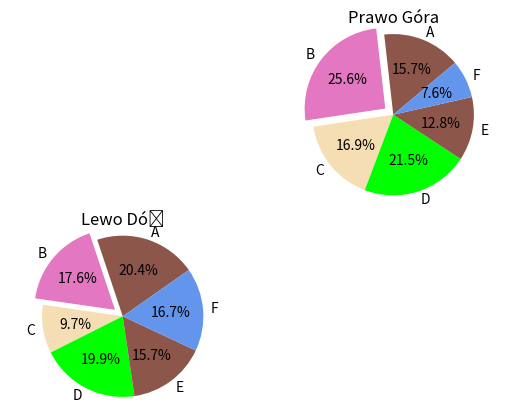

Generate this figure with matplotlib:
import pandas as pd
import numpy as np
import matplotlib.pyplot as plt

wykres1 = [15.7, 25.6, 16.9, 21.5, 12.8, 7.6]
wykres2 = [20.4, 17.6, 9.7, 19.9, 15.7, 16.7]
oznaczenie = ['A', 'B', 'C', 'D', 'E', 'F']
explode = [0, 0.15, 0, 0, 0, 0]
kolory = ['tab:brown','tab:pink','wheat','lime','tab:brown','cornflowerblue']

fig, ax = plt.subplots(2,2, figsize=(6.4,4.8))
ax[0,0].axis('off')
ax[0,1].pie(wykres1, explode=explode, labels=oznaczenie, autopct='%1.1f%%', startangle=40, colors=kolory, radius=1.2)
ax[0,1].set(title='Prawo ''Góra')
ax[1,0].pie(wykres2, explode=explode, labels=oznaczenie, autopct='%1.1f%%', startangle=35, colors=kolory, radius=1.2)
ax[1,0].set(title='Lewo Dół')
ax[1,1].axis('off')
plt.savefig('zad1.png', format='png')
plt.show()